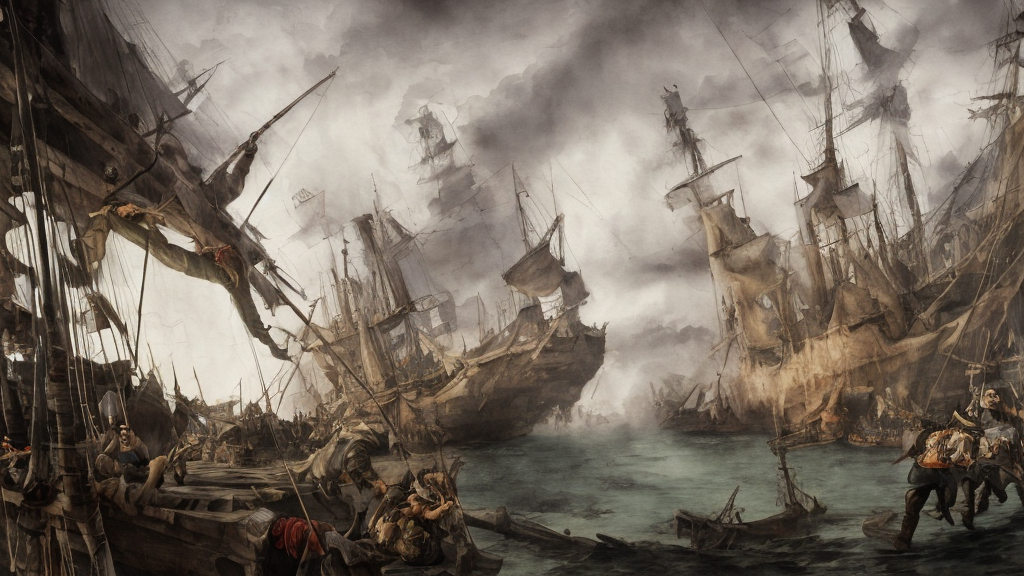
Generation parameters embedded in this image by AUTOMATIC1111 Stable Diffusion web UI or a fork of it (Forge, ...) (PNG 'parameters' text chunk):
matte painting of Close-up of sword duel, pirates on (((wooden ship floor))), realistic Watercolor Illustration, lineart, artwork by Jozef Chelmonski and John Martin, day light, highly detailed, nikon, nikkor, octane, HDR
Steps: 40, Sampler: PLMS, CFG scale: 7, Seed: 3297636844, Size: 1024x576, Model hash: a2a802b2, Batch size: 6, Batch pos: 2